Dataset: kumquat (GitHub, conglam56/AutoSort-IoT). Classes: green, reject, ripe.

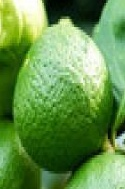
Label: green

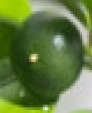
Label: green

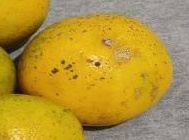
Label: reject

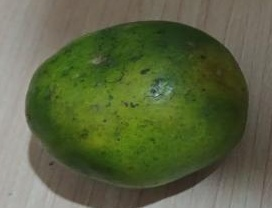
Label: reject

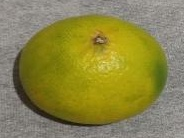
Label: ripe

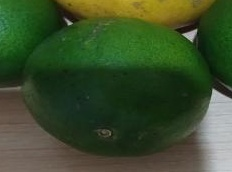
Label: green
